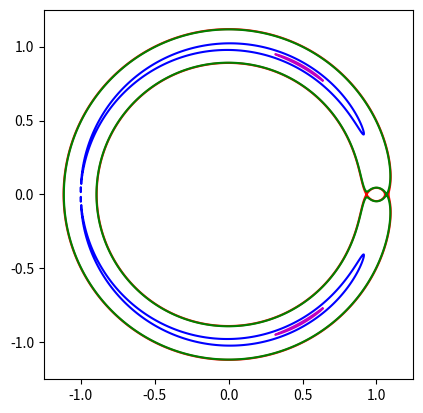

Write the Python code that produced this figure. (Note: this script raises an exception after producing the figure.)

# -*- coding: utf-8 -*-
"""
Created on Thu Jan 14 10:37:04 2021

[redacted]
"""

#calculates trajectory of small mass positioned close to L4 Lagrange point
#creates gif as output

import math
import numpy as np
import matplotlib.pyplot as plt
from matplotlib.animation import FuncAnimation, PillowWriter  


DistanceJ = 778570000000. # m JUPITER FROM SUN
G = 6.67259*10**-11
Jupiter_mass = 1.8982*10**27 # kg
Sun_mass = 1.989*10**30 # kg



M1=Sun_mass
M2=Jupiter_mass
a=DistanceJ
Ang_vel=math.sqrt(G*(M1+M2)/(a**3)) #FROM KEPLER LAW
P=2.*math.pi/Ang_vel #Period
#center of mass is located at [0,0] massive object (Sun) is located at -r1, secondary object (Jupiter) is located at +r2
r2=M1*a/(M1+M2) 
r1=M2*a/(M1+M2)



# Calculations are done in corotating frame
#  s1, s2 are distances from sources of gravity (Sun, Jupiter)
def pot(x,y):
    r=math.sqrt(x*x + y*y)    
    if x==0: 
        if y>0:
            theta=math.pi/2.
        if y<0:
            theta=math.pi/2.
    if x>0:
        theta=math.atan(abs(y)/x)
    else:
        theta=math.pi-math.atan(abs(y)/x)
    s1=math.sqrt(r1*r1 + r*r + 2.*r1*r*math.cos(theta))
    s2=math.sqrt(r2*r2 + r*r - 2.*r2*r*math.cos(theta))
    result = -G*(M1/s1 + M2/s2) -1.*Ang_vel*Ang_vel*r*r/2. 
    return result

#Force per unit mass (acceleration) in x direction 
# ax = \partial pot(x,y) / \partial x - 2 \Omega \times v 
# in our case \Omega=(0,0,\Omega) and v=(vx,vy,0)
# second term is corresponding to Coriolis force


def ax(x,y,vx,vy):
    dx=a/1000.
 #   result=-(pot(x+dx,y) -pot(x-dx,y))/(2.*dx)    + 2.* Ang_vel*vy 
    result=-(-pot(x+2.*dx,y) + 8.*pot(x+dx,y) - 8.*pot(x-dx,y) + pot(x-2.*dx,y))/(12.*dx)    + 2.* Ang_vel*vy 
    return result

def ay(x,y,vx,vy):
    dy=a/1000.
#    result=-( pot(x,y+dy)-pot(x,y-dy))/(dy*2.) - 2.* Ang_vel*vx
    result=-(-pot(x,y+2.*dy) + 8.*pot(x,y+dy) - 8.*pot(x,y-dy) + pot(x,y-2*dy))/(dy*12.) - 2.* Ang_vel*vx 
    return result




pot2=np.vectorize(pot)



#TRAJECTORY OF ASTEROID CLOSE STARTING CLOSE TO L4 in rest with respect to the rotating frame

x0=a/2.-r1
y0=math.sqrt(3)*a/2.
x0=1.005*x0
y0=1.005*y0
vx0=0.
vy0=0.
steps=300000
#initialize arrays
x= np.linspace(0, 10, steps) 
y= np.linspace(0, 10, steps) 
vx=np.linspace(0, 10, steps) 
vy=np.linspace(0, 10, steps) 
t= np.linspace(0, 10, steps) 
x[0]=x0
vx[0]=vx0
y[0]=y0
vy[0]=vy0
t[0]=0.
i=0

timescale = math.sqrt((a*a)**1.5 / G/(M1+M2))
dt=timescale/1000.
#using 4th order Runge-Kutta to solve the a_x= d v_x/ dt
# dt is constant set to timescale/1000  
for i in range (1,steps):
    t[i]=(t[i-1]+dt)
    Kx1=dt*ax(x[i-1],y[i-1],vx[i-1],vy[i-1])
    Kx2=dt*ax(x[i-1],y[i-1],vx[i-1]+Kx1/2.,vy[i-1])
    Kx3=dt*ax(x[i-1],y[i-1],vx[i-1]+Kx2/2.,vy[i-1])
    Kx4=dt*ax(x[i-1],y[i-1],vx[i-1]+Kx3,vy[i-1])
    vx[i]=vx[i-1] + Kx1/6. + Kx2/3. + Kx3/3. + Kx4/6.

    Ky1=dt*ay(x[i-1],y[i-1],vx[i-1],vy[i-1])
    Ky2=dt*ay(x[i-1],y[i-1],vx[i-1],vy[i-1]+Ky1/2.)
    Ky3=dt*ay(x[i-1],y[i-1],vx[i-1],vy[i-1]+Ky2/2.)
    Ky4=dt*ay(x[i-1],y[i-1],vx[i-1],vy[i-1]+Ky3)
    vy[i]=vy[i-1] + Ky1/6. + Ky2/3. + Ky3/3. + Ky4/6.
 
     
    
    x[i]=x[i-1] + (vx[i-1]+vx[i])*dt/2. #taking the average of velocities
    y[i]=y[i-1] + (vy[i-1]+vy[i])*dt/2. 
    dt=timescale/1000.



#LAGRANGE POINTS
#L3, L1 and L2 points are lying on x-axis (left to right) for small values of alpha=M2/(M1+M2) the positions can are given analytically (to first order in alpha)

    
alpha=M2/(M1+M2)

L1X=a*(1.-(alpha/3.)**(1./3.))
L1Y=0.
P1=pot(L1X,L1Y)

L2X=a*(1.+(alpha/3.)**(1./3.))
L2Y=0.
P2=pot(L2X,L2Y)

L3X=-a*(1. + 5.*alpha/12)
L3Y=0.
P3=pot(L3X,L3Y)

L4X=a/2.-r1
L4Y=math.sqrt(3)*a/2.
P4=pot2(L4X,L4Y)



P0=pot(x0,y0)


steps=301
xx= np.arange(-2*a, 2.*a,a/steps)
yy= np.arange(-1.5*a, 1.5*a,a/steps)
X, Y = np.meshgrid(xx, yy)
Z1=pot2(X,Y)

 

fig, ax = plt.subplots()
ax.set_aspect('equal','box')


ln1, = plt.plot([],[], 'k+')  
ln2, = plt.plot([], [], 'm*')  

XXX,YYY=[],[]

def init():  
    ax.set_xlim(-1.25,1.25)  
    ax.set_ylim(-1.25,1.25)  
    ax.contour(X/a, Y/a, Z1,levels=[P1,P2,P3,P0],colors=('r', 'green', 'blue', 'm'))
  
def update(i):  
    ln1.set_data(x[1000*i]/a, y[1000*i]/a)  



 
zed= np.arange(60)
ani = FuncAnimation(fig, update, np.arange(300), init_func=init)  
plt.show()

writer = PillowWriter(fps=25)  
ani.save("Animation.gif", writer=writer) 



    
